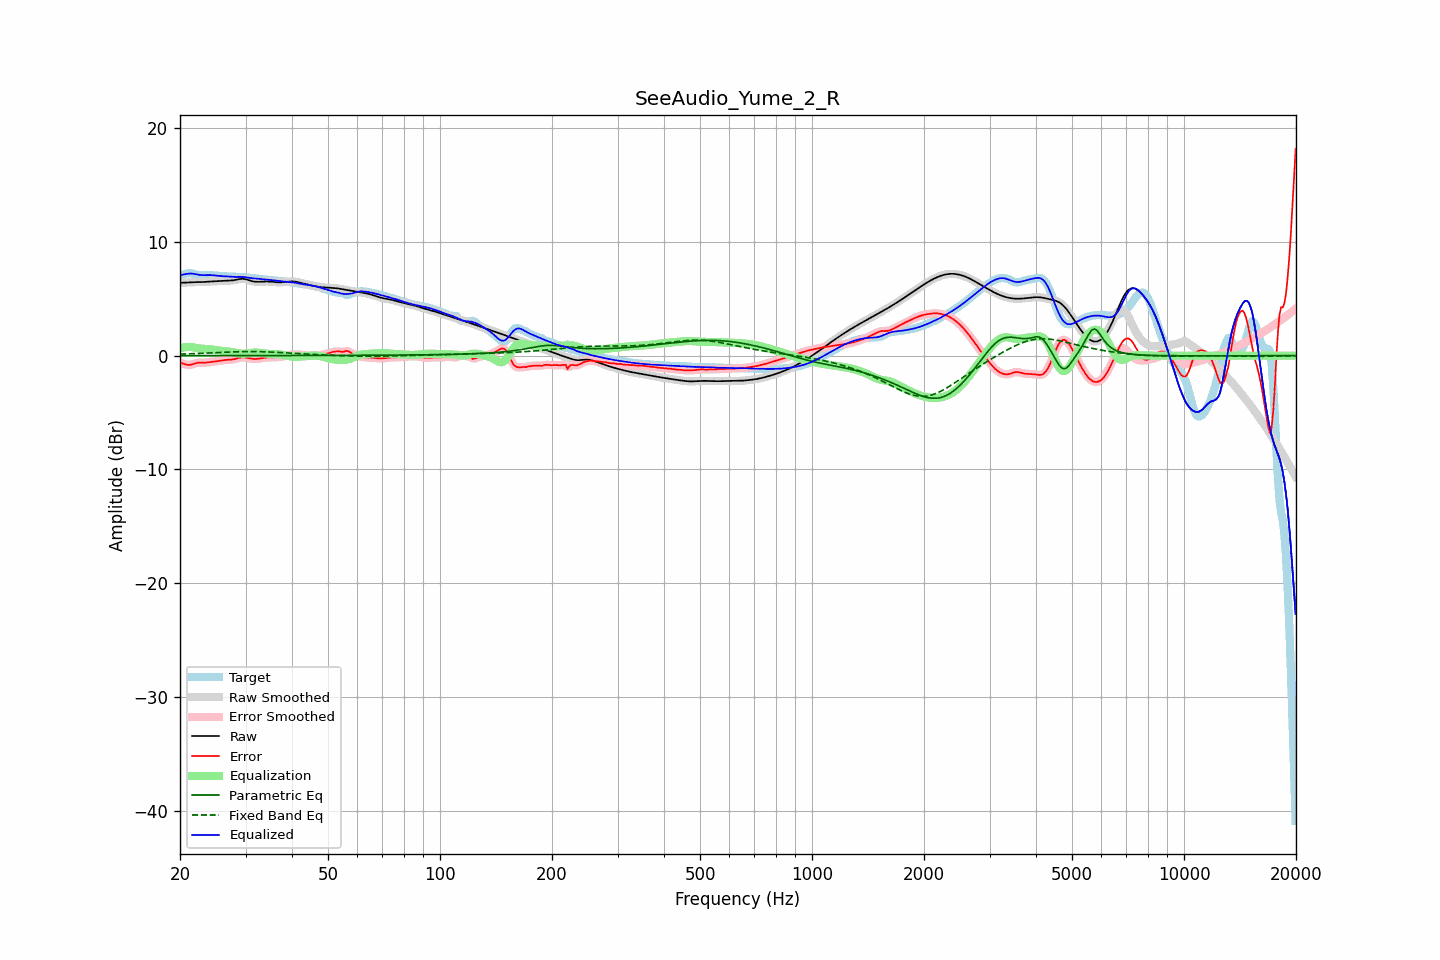

Data behind this chart, as committed beside it:
frequency, raw, error, smoothed, error_smoothed, equalization, parametric_eq, fixed_band_eq, equalized_raw, equalized_smoothed, target
20.00, 6.41, -0.63, 6.41, -0.62, 0.65, 0.00, 0.14, 7.06, 7.06, 7.04
20.20, 6.41, -0.66, 6.41, -0.67, 0.69, 0.00, 0.14, 7.10, 7.10, 7.08
20.40, 6.42, -0.70, 6.42, -0.71, 0.72, 0.00, 0.14, 7.13, 7.13, 7.12
20.61, 6.42, -0.75, 6.42, -0.75, 0.74, 0.00, 0.15, 7.16, 7.16, 7.17
20.81, 6.43, -0.79, 6.43, -0.79, 0.76, 0.00, 0.15, 7.18, 7.18, 7.22
21.02, 6.44, -0.81, 6.44, -0.81, 0.77, 0.00, 0.16, 7.20, 7.20, 7.25
21.23, 6.45, -0.81, 6.45, -0.81, 0.77, 0.00, 0.16, 7.21, 7.21, 7.26
21.44, 6.46, -0.79, 6.46, -0.78, 0.76, 0.00, 0.17, 7.22, 7.22, 7.24
21.66, 6.46, -0.74, 6.46, -0.74, 0.74, 0.00, 0.17, 7.20, 7.20, 7.21
21.87, 6.47, -0.70, 6.47, -0.70, 0.71, 0.00, 0.18, 7.18, 7.18, 7.17
22.09, 6.47, -0.66, 6.47, -0.66, 0.68, 0.00, 0.18, 7.15, 7.15, 7.13
22.31, 6.47, -0.62, 6.47, -0.63, 0.65, 0.00, 0.19, 7.12, 7.12, 7.10
22.54, 6.47, -0.61, 6.47, -0.61, 0.63, 0.00, 0.20, 7.10, 7.10, 7.08
22.76, 6.47, -0.60, 6.47, -0.60, 0.62, 0.00, 0.20, 7.08, 7.08, 7.07
22.99, 6.47, -0.61, 6.47, -0.61, 0.61, 0.00, 0.21, 7.08, 7.08, 7.08
23.22, 6.48, -0.61, 6.48, -0.61, 0.60, 0.00, 0.21, 7.07, 7.07, 7.09
23.45, 6.48, -0.61, 6.48, -0.61, 0.59, 0.00, 0.22, 7.08, 7.08, 7.09
23.69, 6.50, -0.60, 6.50, -0.60, 0.58, 0.00, 0.23, 7.08, 7.08, 7.09
23.92, 6.51, -0.58, 6.51, -0.58, 0.57, 0.00, 0.23, 7.08, 7.08, 7.09
24.16, 6.52, -0.56, 6.52, -0.56, 0.56, 0.00, 0.24, 7.08, 7.08, 7.08
24.40, 6.53, -0.54, 6.53, -0.54, 0.54, 0.00, 0.25, 7.07, 7.07, 7.07
24.65, 6.54, -0.52, 6.54, -0.52, 0.52, 0.00, 0.25, 7.06, 7.06, 7.05
24.89, 6.54, -0.50, 6.54, -0.50, 0.50, 0.00, 0.26, 7.05, 7.05, 7.04
25.14, 6.55, -0.48, 6.55, -0.48, 0.48, 0.00, 0.27, 7.03, 7.03, 7.03
25.39, 6.55, -0.47, 6.55, -0.47, 0.46, 0.01, 0.27, 7.01, 7.01, 7.02
25.65, 6.56, -0.45, 6.56, -0.45, 0.44, 0.01, 0.28, 7.00, 7.00, 7.01
25.91, 6.57, -0.42, 6.57, -0.42, 0.42, 0.01, 0.29, 6.99, 6.99, 6.99
26.16, 6.58, -0.40, 6.58, -0.40, 0.41, 0.01, 0.29, 6.98, 6.98, 6.98
26.43, 6.58, -0.38, 6.58, -0.38, 0.39, 0.01, 0.30, 6.98, 6.98, 6.97
26.69, 6.59, -0.37, 6.59, -0.37, 0.38, 0.01, 0.31, 6.97, 6.97, 6.96
26.96, 6.59, -0.36, 6.59, -0.36, 0.37, 0.01, 0.31, 6.96, 6.96, 6.96
27.23, 6.60, -0.36, 6.60, -0.36, 0.35, 0.01, 0.32, 6.95, 6.95, 6.96
27.50, 6.61, -0.35, 6.61, -0.35, 0.33, 0.01, 0.33, 6.94, 6.94, 6.95
27.77, 6.62, -0.33, 6.62, -0.33, 0.31, 0.01, 0.33, 6.93, 6.93, 6.95
28.05, 6.64, -0.30, 6.65, -0.30, 0.28, 0.01, 0.34, 6.92, 6.92, 6.94
28.33, 6.68, -0.26, 6.68, -0.26, 0.25, 0.01, 0.34, 6.92, 6.92, 6.93
28.62, 6.71, -0.22, 6.71, -0.22, 0.22, 0.01, 0.35, 6.92, 6.93, 6.92
28.90, 6.74, -0.18, 6.73, -0.18, 0.19, 0.01, 0.35, 6.93, 6.93, 6.91
29.19, 6.75, -0.16, 6.75, -0.16, 0.18, 0.01, 0.35, 6.93, 6.93, 6.91
29.48, 6.76, -0.14, 6.76, -0.14, 0.17, 0.01, 0.36, 6.93, 6.92, 6.90
29.78, 6.74, -0.15, 6.74, -0.15, 0.17, 0.01, 0.36, 6.91, 6.91, 6.89
30.08, 6.71, -0.17, 6.71, -0.17, 0.18, 0.01, 0.36, 6.89, 6.89, 6.88
30.38, 6.67, -0.20, 6.67, -0.20, 0.20, 0.01, 0.36, 6.87, 6.87, 6.87
30.68, 6.62, -0.23, 6.62, -0.23, 0.22, 0.01, 0.36, 6.84, 6.84, 6.85
30.99, 6.58, -0.26, 6.58, -0.25, 0.24, 0.01, 0.36, 6.82, 6.82, 6.83
31.30, 6.54, -0.28, 6.54, -0.28, 0.26, 0.01, 0.36, 6.81, 6.81, 6.82
31.61, 6.52, -0.29, 6.52, -0.29, 0.28, 0.01, 0.36, 6.79, 6.79, 6.80
31.93, 6.50, -0.29, 6.50, -0.29, 0.28, 0.01, 0.36, 6.78, 6.78, 6.79
32.24, 6.50, -0.28, 6.50, -0.28, 0.27, 0.01, 0.36, 6.77, 6.77, 6.78
32.57, 6.50, -0.27, 6.50, -0.26, 0.26, 0.01, 0.36, 6.76, 6.76, 6.76
32.89, 6.50, -0.24, 6.50, -0.24, 0.24, 0.01, 0.35, 6.74, 6.74, 6.74
33.22, 6.51, -0.21, 6.51, -0.22, 0.22, 0.01, 0.35, 6.73, 6.73, 6.72
33.55, 6.52, -0.19, 6.51, -0.19, 0.20, 0.01, 0.34, 6.72, 6.72, 6.71
33.89, 6.52, -0.17, 6.52, -0.17, 0.18, 0.01, 0.34, 6.70, 6.70, 6.69
34.23, 6.52, -0.16, 6.52, -0.16, 0.17, 0.01, 0.33, 6.69, 6.69, 6.68
34.57, 6.52, -0.15, 6.52, -0.15, 0.16, 0.01, 0.33, 6.67, 6.67, 6.67
34.92, 6.51, -0.15, 6.51, -0.15, 0.15, 0.01, 0.32, 6.66, 6.66, 6.66
35.27, 6.49, -0.15, 6.49, -0.15, 0.15, 0.01, 0.31, 6.64, 6.64, 6.64
35.62, 6.48, -0.14, 6.48, -0.14, 0.14, 0.01, 0.31, 6.62, 6.62, 6.62
35.97, 6.47, -0.14, 6.47, -0.14, 0.14, 0.01, 0.30, 6.61, 6.61, 6.61
... 635 more rows
